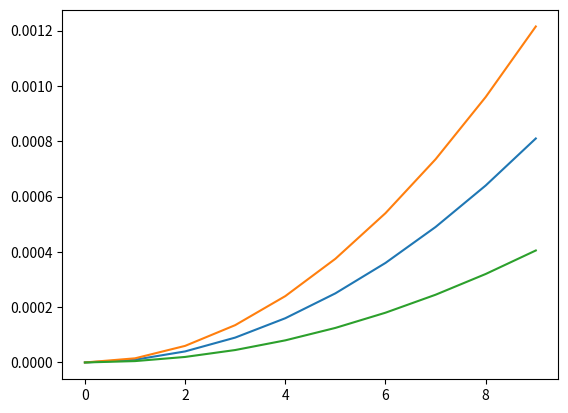

Write the Python code that produced this figure.
import numpy as np
import matplotlib.pyplot as plt

n = 10
x0 = np.zeros((10), float)
x1 = np.zeros((10), float)

a0 = 0.2
a1 = a0 + 0.1
dt = 0.01

v0 = 0
v1 = 0
for i in range(1, 10):
    
    x0[i] = x0[i-1] + v0 * dt + 0.5 * a0 * dt * dt
    v0 = v0 + a0 * dt
    
    x1[i] = x1[i-1] + v1 * dt + 0.5 * a1 * dt * dt
    v1 = v1 + a1 * dt

f, ax = plt.subplots()
ax.plot(x0)
ax.plot(x1)
ax.plot(x1 - x0)